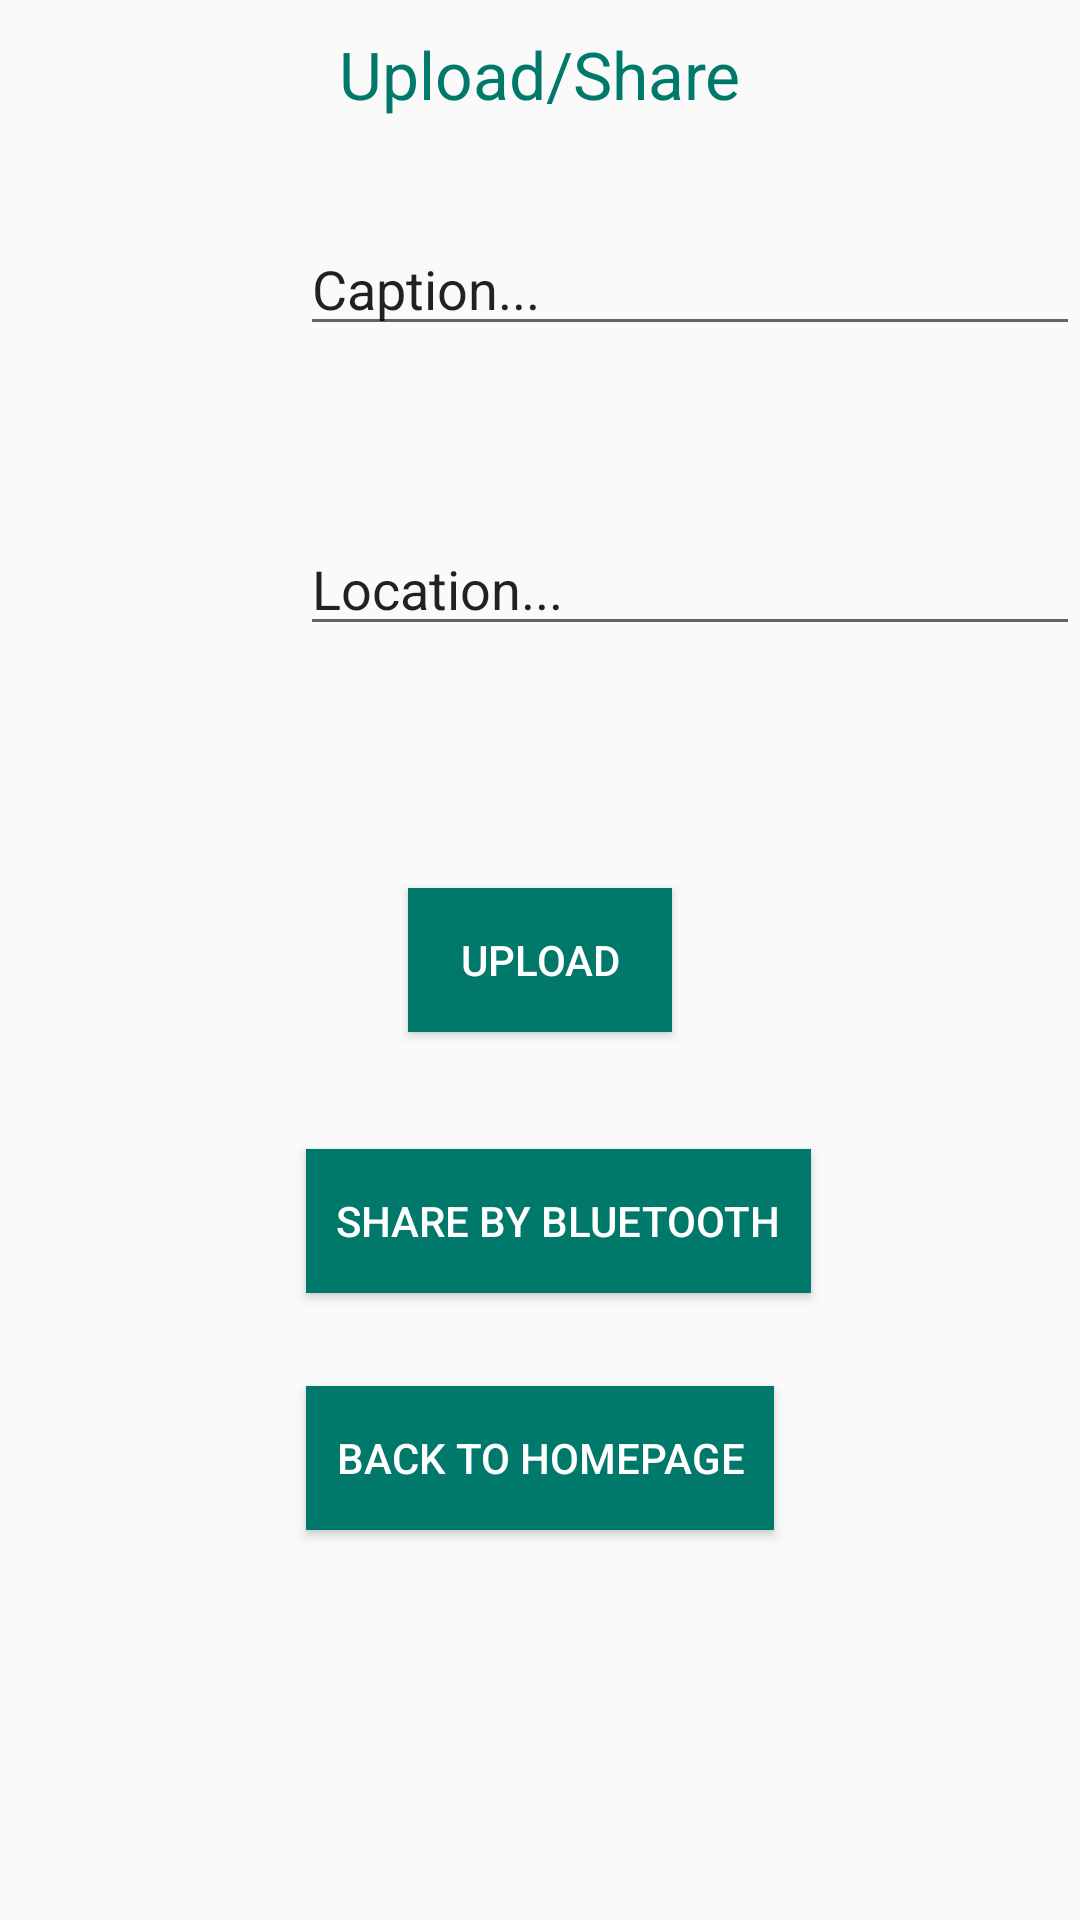

Layout XML and referenced resources for this Android screen:
<!-- AndroidManifest.xml: application theme AppTheme -->
<!-- res/layout/activity_photo_upload.xml -->
<RelativeLayout xmlns:android="http://schemas.android.com/apk/res/android"
    xmlns:tools="http://schemas.android.com/tools" android:layout_width="match_parent"
    android:layout_height="match_parent"
    tools:context="com.parse.starter.PhotoUpload">


    <TextView
        android:layout_width="wrap_content"
        android:layout_height="wrap_content"
        android:text="Upload/Share"
        android:id="@+id/textView"
        android:textSize="22dp"
        android:layout_alignParentTop="true"
        android:layout_centerHorizontal="true"
        android:textColor="#00796B"
        android:paddingLeft="10dp"
        android:paddingRight="10dp"
        android:layout_marginTop="10dp"
        />



    <ImageView
        android:layout_width="wrap_content"
        android:layout_height="wrap_content"
        android:id="@+id/uploadimage"
        android:maxHeight="100dp"
        android:maxWidth="100dp"
        android:minHeight="100dp"
        android:minWidth="100dp"
        android:layout_alignTop="@+id/caption"
        android:layout_alignParentLeft="true"
        android:layout_alignParentStart="true" />

    <EditText
        android:layout_width="wrap_content"
        android:layout_height="wrap_content"
        android:id="@+id/caption"
        android:layout_marginTop="74dp"
        android:layout_alignParentTop="true"
        android:layout_alignParentRight="true"
        android:layout_alignParentEnd="true"
        android:layout_toRightOf="@+id/uploadimage"
        android:layout_toEndOf="@+id/uploadimage"
        android:text="Caption..." />

    <Button
        android:layout_width="wrap_content"
        android:layout_height="wrap_content"
        android:text="Upload"
        android:id="@+id/upload"
        android:background="#00796B"
        android:textColor="#ffffff"
        android:paddingLeft="10dp"
        android:paddingRight="10dp"
        android:layout_centerVertical="true"
        android:layout_centerHorizontal="true" />

    <EditText
        android:layout_width="wrap_content"
        android:layout_height="wrap_content"
        android:id="@+id/location"
        android:layout_below="@+id/uploadimage"
        android:layout_alignLeft="@+id/caption"
        android:layout_alignStart="@+id/caption"
        android:layout_alignRight="@+id/caption"
        android:layout_alignEnd="@+id/caption"
        android:text="Location..." />

    <Button
        android:layout_width="wrap_content"
        android:layout_height="wrap_content"
        android:text="Share by BlueTooth"
        android:id="@+id/shareBT"
        android:background="#00796B"
        android:textColor="#ffffff"
        android:paddingLeft="10dp"
        android:paddingRight="10dp"
        android:layout_below="@+id/upload"
        android:layout_alignLeft="@+id/home"
        android:layout_alignStart="@+id/home"
        android:layout_marginTop="39dp" />

    <Button
        android:layout_width="wrap_content"
        android:layout_height="wrap_content"
        android:text="Back to HomePage"
        android:id="@+id/home"
        android:layout_marginTop="31dp"
        android:layout_below="@+id/shareBT"
        android:layout_centerHorizontal="true"
        android:background="#00796B"
        android:textColor="#ffffff"
        android:paddingLeft="10dp"
        android:paddingRight="10dp"/>
</RelativeLayout>
<!-- resources referenced by this layout -->
<resources>
  <style name="AppTheme" parent="AppTheme.base">
          
      </style>
  <style name="AppTheme.base" parent="Theme.AppCompat.Light.NoActionBar">
          <item name="colorPrimary">@color/primaryColor</item>
          <item name="colorPrimaryDark">@color/primaryColorDark</item>
      </style>
  <color name="primaryColor">#009688</color>
  <color name="primaryColorDark">#00796B</color>
</resources>
